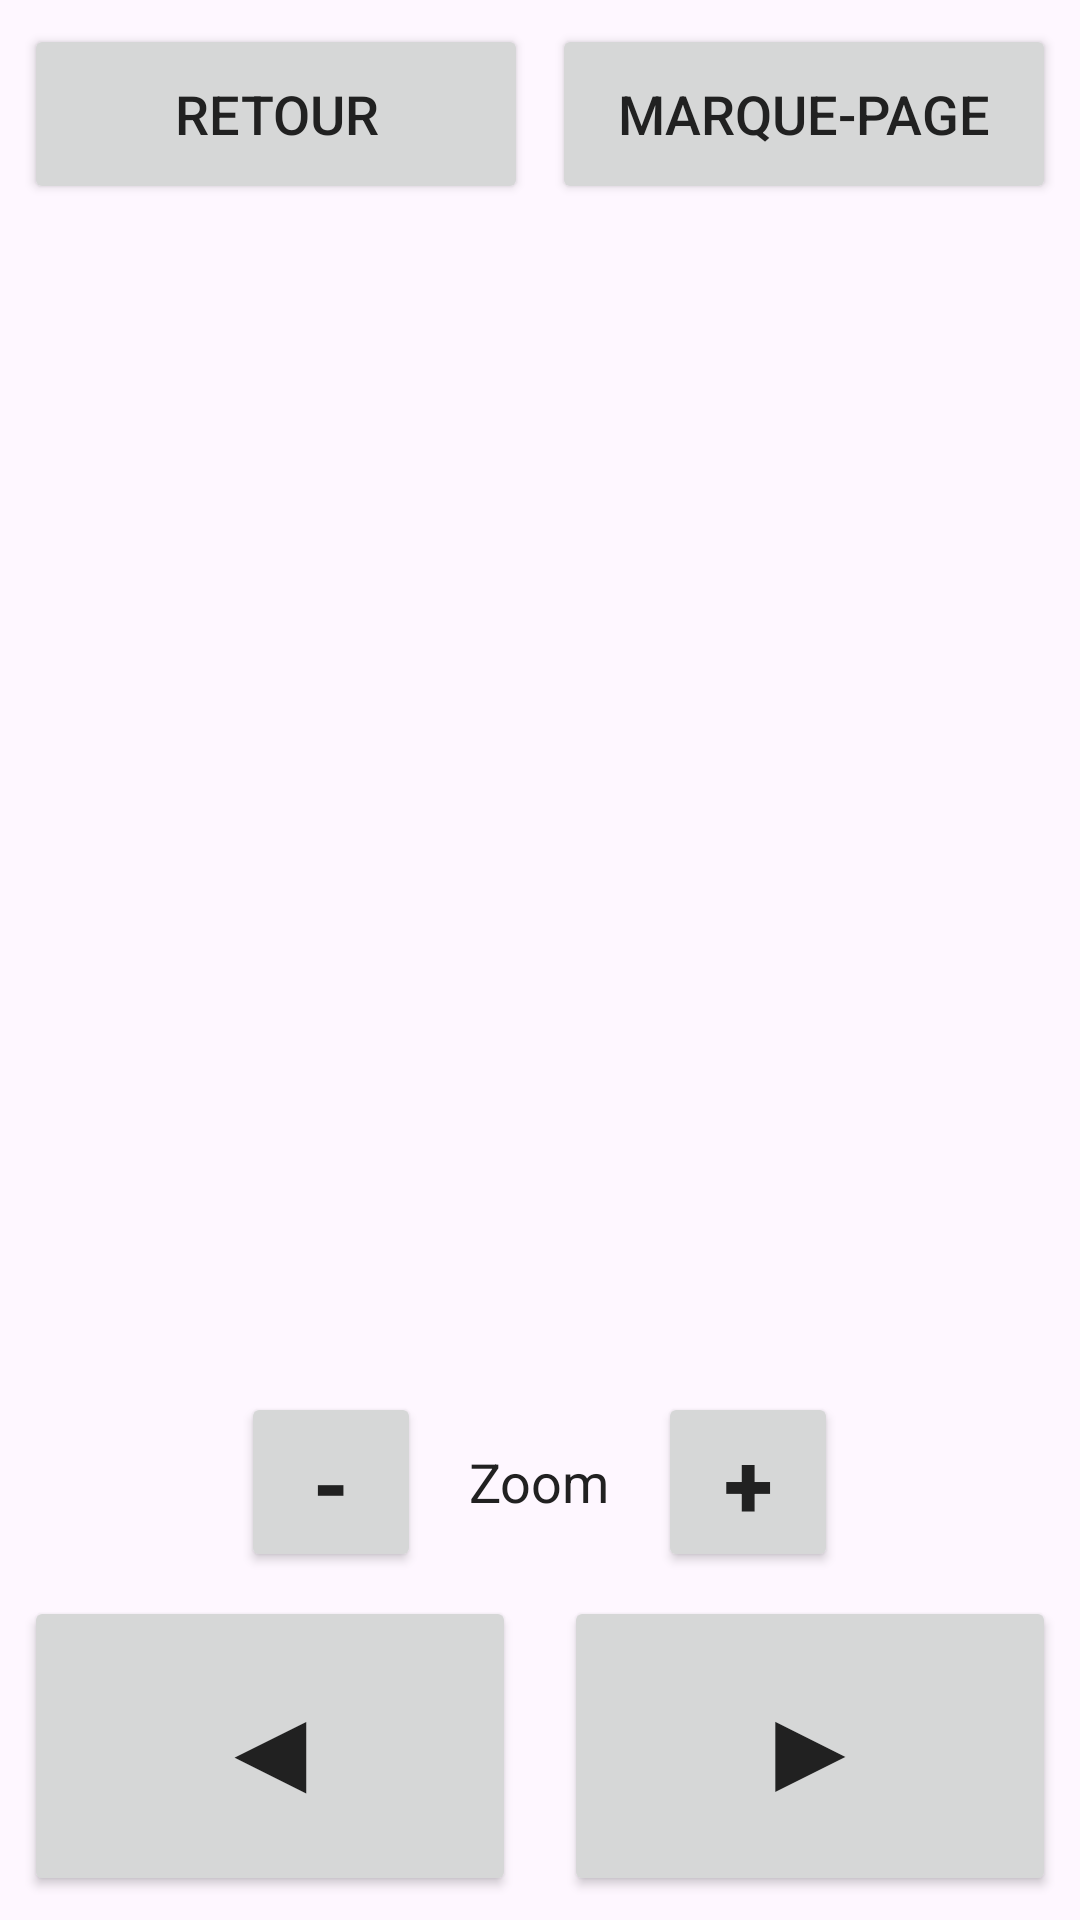

Write the Android layout XML for this screen, with the resource values it uses.
<!-- AndroidManifest.xml: application theme Theme.PDF88 -->
<!-- res/layout/activity_reader.xml -->
<?xml version="1.0" encoding="utf-8"?>
<androidx.constraintlayout.widget.ConstraintLayout xmlns:android="http://schemas.android.com/apk/res/android"
    xmlns:app="http://schemas.android.com/apk/res-auto"
    android:layout_width="match_parent"
    android:layout_height="match_parent"
    android:background="?android:attr/colorBackground">

    <LinearLayout
        android:id="@+id/topBar"
        android:layout_width="match_parent"
        android:layout_height="wrap_content"
        android:gravity="center_vertical"
        android:orientation="horizontal"
        android:padding="8dp"
        app:layout_constraintTop_toTopOf="parent">

        <Button
            android:id="@+id/btnBack"
            android:layout_width="0dp"
            android:layout_height="60dp"
            android:layout_weight="1"
            android:text="@string/back"
            android:textSize="18sp" />

        <Button
            android:id="@+id/btnBookmark"
            android:layout_width="0dp"
            android:layout_height="60dp"
            android:layout_marginStart="8dp"
            android:layout_weight="1"
            android:text="@string/bookmark"
            android:textSize="18sp" />
    </LinearLayout>

    <ImageView
        android:id="@+id/ivPdfPage"
        android:layout_width="0dp"
        android:layout_height="0dp"
        android:layout_marginTop="8dp"
        android:layout_marginBottom="8dp"
        android:scaleType="fitCenter"
        app:layout_constraintBottom_toTopOf="@+id/bottomBar"
        app:layout_constraintEnd_toEndOf="parent"
        app:layout_constraintStart_toStartOf="parent"
        app:layout_constraintTop_toBottomOf="@+id/topBar" />

    <LinearLayout
        android:id="@+id/bottomBar"
        android:layout_width="match_parent"
        android:layout_height="wrap_content"
        android:orientation="vertical"
        android:padding="8dp"
        app:layout_constraintBottom_toBottomOf="parent">

        <LinearLayout
            android:layout_width="match_parent"
            android:layout_height="wrap_content"
            android:gravity="center"
            android:orientation="horizontal"
            android:layout_marginBottom="8dp">

            <Button
                android:id="@+id/btnZoomOut"
                android:layout_width="60dp"
                android:layout_height="60dp"
                android:text="-"
                android:textSize="30sp"
                android:textStyle="bold" />

            <TextView
                android:layout_width="wrap_content"
                android:layout_height="wrap_content"
                android:layout_marginHorizontal="16dp"
                android:text="Zoom"
                android:textSize="18sp"
                android:textColor="?android:attr/textColorPrimary" />

            <Button
                android:id="@+id/btnZoomIn"
                android:layout_width="60dp"
                android:layout_height="60dp"
                android:text="+"
                android:textSize="30sp"
                android:textStyle="bold" />
        </LinearLayout>

        <LinearLayout
            android:layout_width="match_parent"
            android:layout_height="wrap_content"
            android:orientation="horizontal">

            <Button
                android:id="@+id/btnPrev"
                android:layout_width="0dp"
                android:layout_height="100dp"
                android:layout_weight="1"
                android:text="◀"
                android:textSize="40sp"
                android:layout_marginEnd="8dp" />

            <Button
                android:id="@+id/btnNext"
                android:layout_width="0dp"
                android:layout_height="100dp"
                android:layout_weight="1"
                android:text="▶"
                android:textSize="40sp"
                android:layout_marginStart="8dp" />
        </LinearLayout>
    </LinearLayout>

</androidx.constraintlayout.widget.ConstraintLayout>
<!-- resources referenced by this layout -->
<resources>
  <string name="back">Retour</string>
  <string name="bookmark">Marque-page</string>
  <style name="Theme.PDF88" parent="Theme.Material3.Light.NoActionBar">
          <item name="android:windowBackground">@color/bg_light</item>
          <item name="android:textColorPrimary">@color/text_light</item>
          <item name="colorPrimary">@color/btn_light</item>
          <item name="colorOnPrimary">@color/btn_text_light</item>
      </style>
  <color name="bg_light">#F5F5F5</color>
  <color name="text_light">#212121</color>
  <color name="btn_light">#3F51B5</color>
  <color name="btn_text_light">#FFFFFF</color>
</resources>
